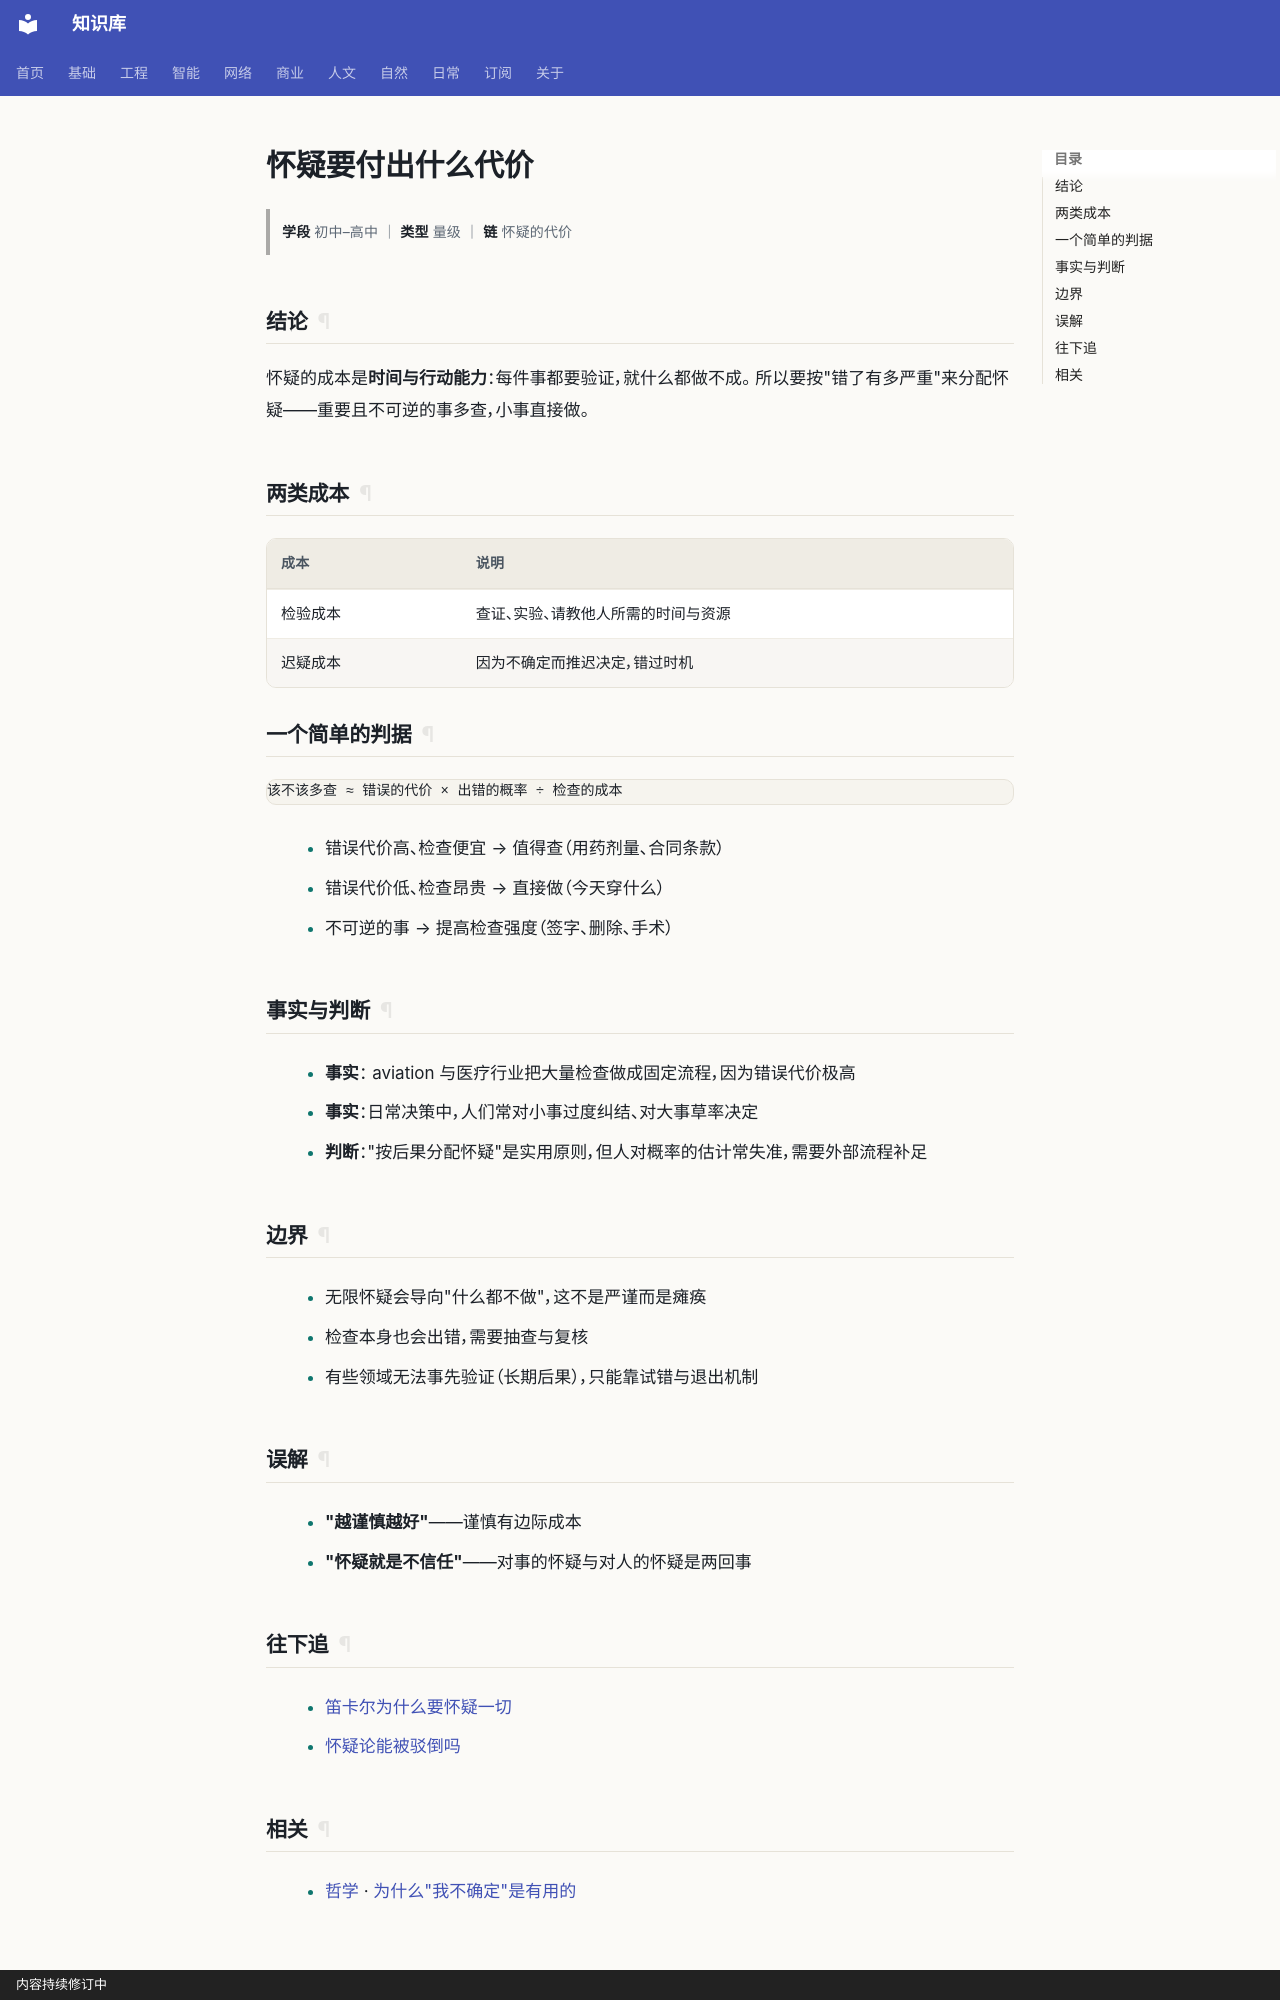

repository: gh503/kb · page: 人文/哲学/怀疑要付出什么代价/index.html · generator: mkdocs · copyright: 内容持续修订中

# 怀疑要付出什么代价

> **学段** 初中–高中 ｜ **类型** 量级 ｜ **链** 怀疑的代价

## 结论

怀疑的成本是**时间与行动能力**：每件事都要验证，就什么都做不成。
所以要按"错了有多严重"来分配怀疑——重要且不可逆的事多查，小事直接做。

## 两类成本

| 成本 | 说明 |
| --- | --- |
| 检验成本 | 查证、实验、请教他人所需的时间与资源 |
| 迟疑成本 | 因为不确定而推迟决定，错过时机 |

## 一个简单的判据

```text
该不该多查 ≈ 错误的代价 × 出错的概率 ÷ 检查的成本
```

- 错误代价高、检查便宜 → 值得查（用药剂量、合同条款）
- 错误代价低、检查昂贵 → 直接做（今天穿什么）
- 不可逆的事 → 提高检查强度（签字、删除、手术）

## 事实与判断

- **事实**： aviation 与医疗行业把大量检查做成固定流程，因为错误代价极高
- **事实**：日常决策中，人们常对小事过度纠结、对大事草率决定
- **判断**："按后果分配怀疑"是实用原则，但人对概率的估计常失准，需要外部流程补足

## 边界

- 无限怀疑会导向"什么都不做"，这不是严谨而是瘫痪
- 检查本身也会出错，需要抽查与复核
- 有些领域无法事先验证（长期后果），只能靠试错与退出机制

## 误解

- **"越谨慎越好"**——谨慎有边际成本
- **"怀疑就是不信任"**——对事的怀疑与对人的怀疑是两回事

## 往下追

- [笛卡尔为什么要怀疑一切](笛卡尔为什么要怀疑一切.md)
- [怀疑论能被驳倒吗](怀疑论能被驳倒吗.md)
